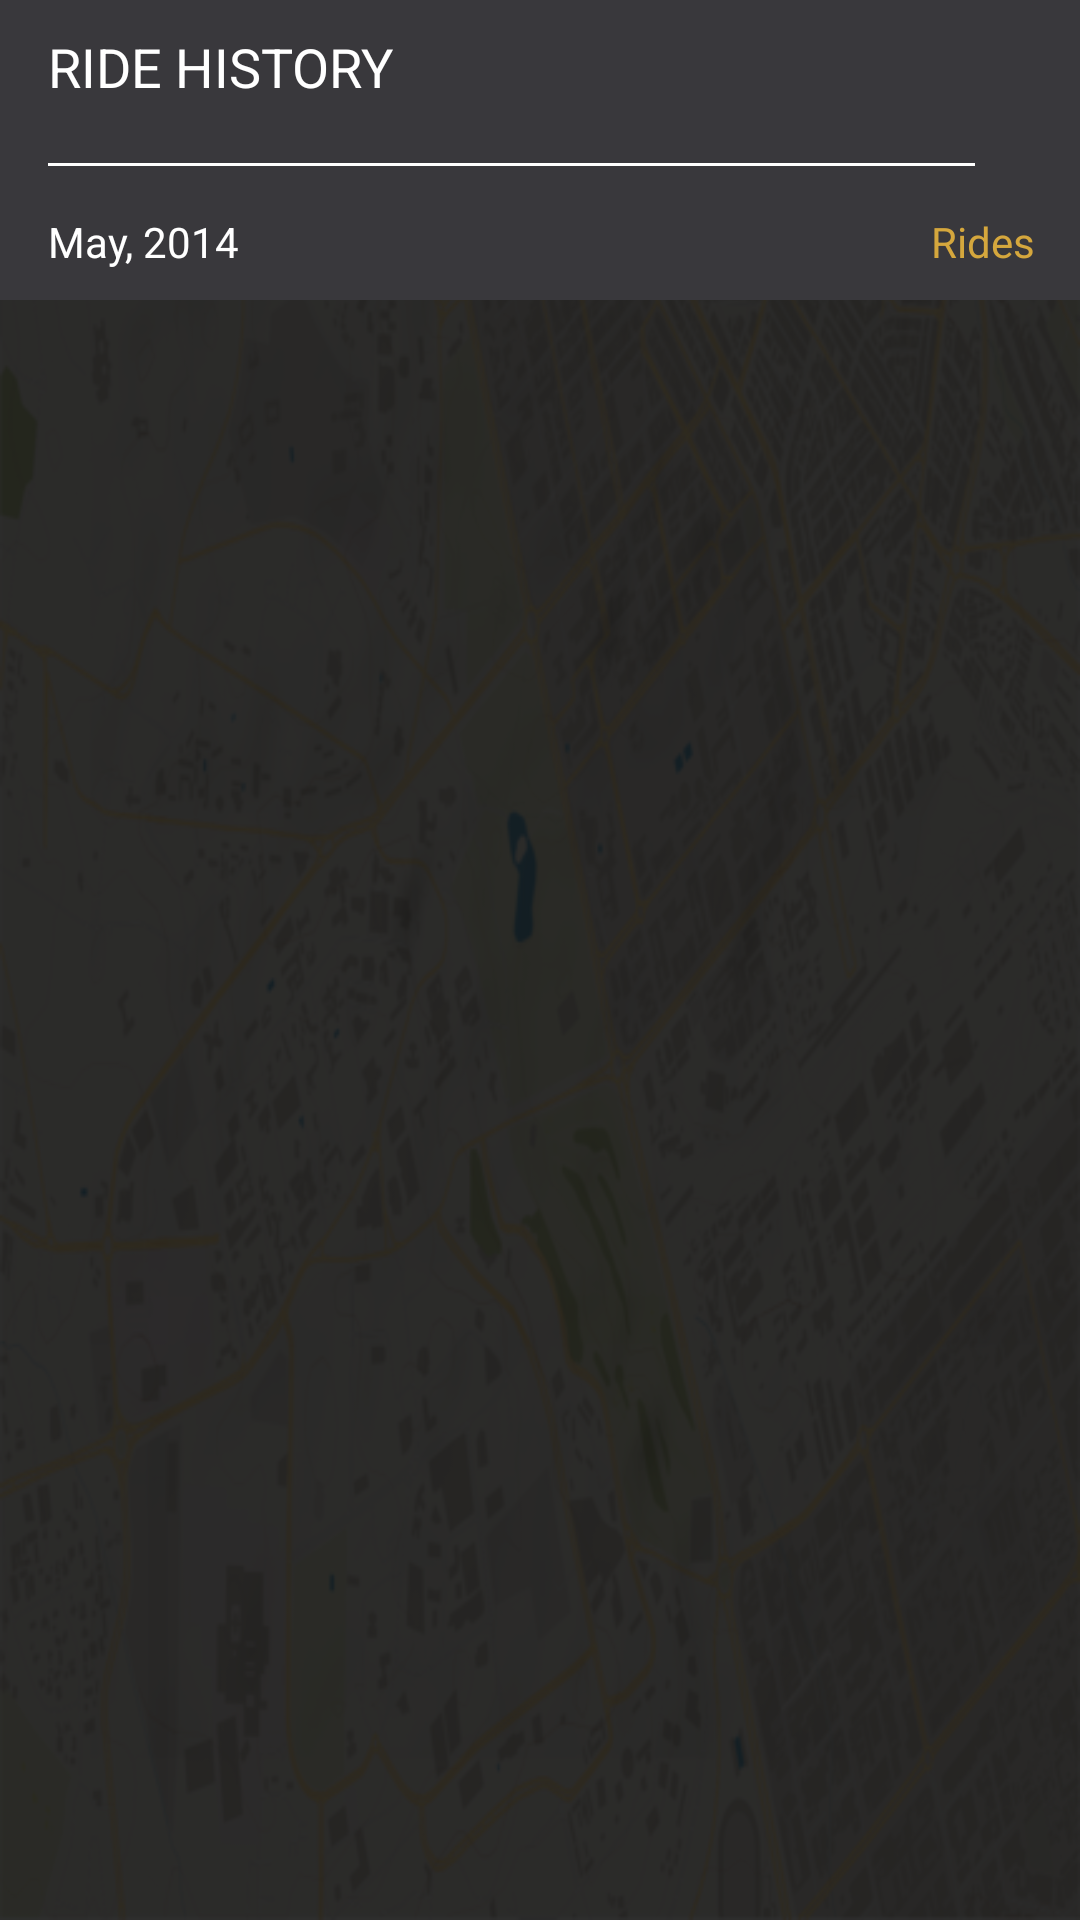

Reconstruct the res/layout file that produces this screen, plus the resources it refers to.
<!-- AndroidManifest.xml: application theme Theme.ShareRide -->
<!-- res/layout/fragment_history.xml -->
<?xml version="1.0" encoding="utf-8"?>
<LinearLayout xmlns:android="http://schemas.android.com/apk/res/android"
    android:layout_width="match_parent"
    xmlns:tools="http://schemas.android.com/tools"
    android:orientation="vertical"
    android:layout_height="match_parent"
    android:background="@drawable/profile_background"
    xmlns:app="http://schemas.android.com/apk/res-auto">

    <com.google.android.material.appbar.AppBarLayout
        android:layout_width="match_parent"
        android:layout_height="wrap_content"
        android:theme="@style/Theme.ShareRide">

        <androidx.appcompat.widget.Toolbar
            android:id="@+id/toolbar"
            app:titleTextColor="@color/white"
            android:layout_width="match_parent"
            android:layout_height="100dp"
            android:background="@color/black"
            app:popupTheme="@style/Theme.AppCompat" >

            <RelativeLayout
                android:layout_marginTop="10dp"
                android:gravity="center"
                android:layout_marginEnd="15dp"
                android:layout_width="match_parent"
                android:layout_height="match_parent">

                <LinearLayout
                    android:layout_marginBottom="40dp"
                    android:orientation="vertical"
                    android:layout_width="match_parent"
                    android:layout_height="wrap_content">

                    <LinearLayout
                        android:gravity="center"
                        android:orientation="horizontal"
                        android:layout_marginEnd="15dp"
                        android:layout_width="match_parent"
                        android:layout_height="match_parent">

                        <TextView
                            android:textAppearance="@style/TextAppearance.AppCompat.Medium"
                            android:layout_weight="1"
                            android:textColor="@android:color/white"
                            android:text="RIDE HISTORY"
                            android:layout_width="0dp"
                            android:layout_height="wrap_content"/>

                        <ImageButton
                            android:background="@drawable/ic_action_calendar"
                            android:layout_width="wrap_content"
                            android:layout_height="wrap_content"/>

                    </LinearLayout>

                    <View
                        android:layout_marginTop="20dp"
                        android:layout_marginEnd="20dp"
                        android:background="@color/white"
                        android:layout_width="match_parent"
                        android:layout_height="1dp"/>

                </LinearLayout>

                <LinearLayout
                    android:layout_marginBottom="10dp"
                    android:layout_alignParentBottom="true"
                    android:orientation="horizontal"
                    android:layout_width="match_parent"
                    android:layout_height="wrap_content">

                    <TextView
                        android:textAppearance="@style/TextAppearance.AppCompat.Small"
                        android:layout_weight="1"
                        android:textColor="@color/white"
                        android:text="May, 2014"
                        android:layout_gravity="end"
                        android:layout_width="wrap_content"
                        android:layout_height="wrap_content"/>
                    <TextView
                        android:textAppearance="@style/TextAppearance.AppCompat.Small"
                        android:textColor="@color/primary"
                        android:text="Rides"
                        android:layout_gravity="end"
                        android:layout_width="wrap_content"
                        android:layout_height="wrap_content" />

                </LinearLayout>


            </RelativeLayout>



        </androidx.appcompat.widget.Toolbar>




    </com.google.android.material.appbar.AppBarLayout>

    <LinearLayout
        android:layout_margin="10dp"
        android:orientation="vertical"
        android:layout_width="match_parent"
        android:layout_height="match_parent">

        <androidx.recyclerview.widget.RecyclerView
            android:layout_marginBottom="50dp"
            tools:listitem="@layout/card_view_history"
            android:layout_width="match_parent"
            android:id="@+id/recyclerView"
            android:layout_height="match_parent"/>

    </LinearLayout>


</LinearLayout>
<!-- res/layout/card_view_history.xml (included above) -->
<?xml version="1.0" encoding="utf-8"?>
<RelativeLayout
    xmlns:android="http://schemas.android.com/apk/res/android"
    android:layout_marginTop="20dp"
    android:layout_width="match_parent"
    android:layout_height="wrap_content">

    <LinearLayout
        android:orientation="horizontal"
        android:layout_width="match_parent"
        android:layout_height="wrap_content">

        <LinearLayout
            android:layout_weight="1"
            android:orientation="vertical"
            android:layout_width="wrap_content"
            android:layout_height="wrap_content">

            <TextView
                android:textColor="@color/white"
                android:textAppearance="@style/TextAppearance.AppCompat.Medium"
                android:text="Tue may, 11 8:56 AM"
                android:layout_width="match_parent"
                android:layout_height="wrap_content"/>

            <TextView
                android:textColor="@color/white"
                android:textAppearance="@style/TextAppearance.AppCompat.Small"
                android:text="94, Baxi Colony, Rambag"
                android:layout_width="match_parent"
                android:layout_height="wrap_content"/>

        </LinearLayout>

        <LinearLayout
            android:layout_gravity="center"
            android:orientation="vertical"
            android:layout_width="wrap_content"
            android:layout_height="wrap_content">

            <TextView
                android:textColor="@color/primary"
                android:textAppearance="@style/TextAppearance.AppCompat.Medium"
                android:text="Kshs. 14.10"
                android:layout_width="match_parent"
                android:layout_height="wrap_content"/>

        </LinearLayout>

    </LinearLayout>


</RelativeLayout>
<!-- resources referenced by this layout -->
<resources>
  <color name="black">#39383C</color>
  <color name="primary">#D5A73D</color>
  <color name="white">#FFFFFFFF</color>
  <!-- drawable profile_background (drawable) -->
  <?xml version="1.0" encoding="UTF-8"?>
  <layer-list xmlns:android="http://schemas.android.com/apk/res/android">
      <item android:drawable="@drawable/map" />
      <item>
          <shape android:shape="rectangle">
              <gradient
                  android:angle="180"
                  android:endColor="#D0000000"
                  android:startColor="#D0000000"
                  android:type="linear" />
  
  
          </shape>
  
  
  
      </item>
  </layer-list>
  <style name="Theme.ShareRide" parent="Theme.MaterialComponents.DayNight.DarkActionBar">
          
          <item name="colorPrimary">@color/primary</item>
          <item name="colorPrimaryVariant">@color/primaryDark</item>
          <item name="colorOnPrimary">@color/white</item>
          
          <item name="colorSecondary">@color/primary</item>
          <item name="colorSecondaryVariant">@color/primaryDark</item>
          <item name="colorOnSecondary">@color/black</item>
          
          <item name="android:statusBarColor" tools:targetApi="l">?attr/colorPrimaryVariant</item>
          
      </style>
  <!-- drawable map: png bitmap (drawable, 356836 bytes) -->
  <color name="primaryDark">#986C06</color>
</resources>
